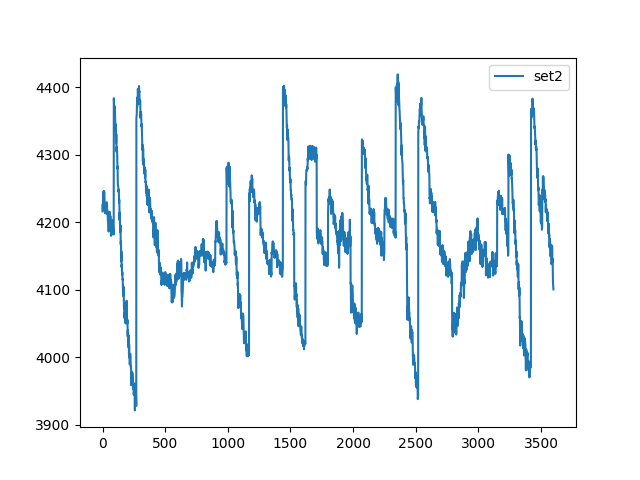

Values plotted in this chart, from the file beside it:
, set2
0, 4216
1, 4227
2, 4226
3, 4219
4, 4223
5, 4238
6, 4243
7, 4244
8, 4246
9, 4236
10, 4229
11, 4235
12, 4243
13, 4246
14, 4242
15, 4235
16, 4230
17, 4230
18, 4225
19, 4214
20, 4214
21, 4225
22, 4224
23, 4213
24, 4213
25, 4221
26, 4218
27, 4217
28, 4226
29, 4228
30, 4227
31, 4229
32, 4224
33, 4212
34, 4216
35, 4229
36, 4224
37, 4213
38, 4213
39, 4215
40, 4217
41, 4213
42, 4205
43, 4202
44, 4205
45, 4202
46, 4203
47, 4201
48, 4186
49, 4187
50, 4206
51, 4206
52, 4195
53, 4198
54, 4202
55, 4206
56, 4215
57, 4215
58, 4207
59, 4202
... 3,540 more rows
